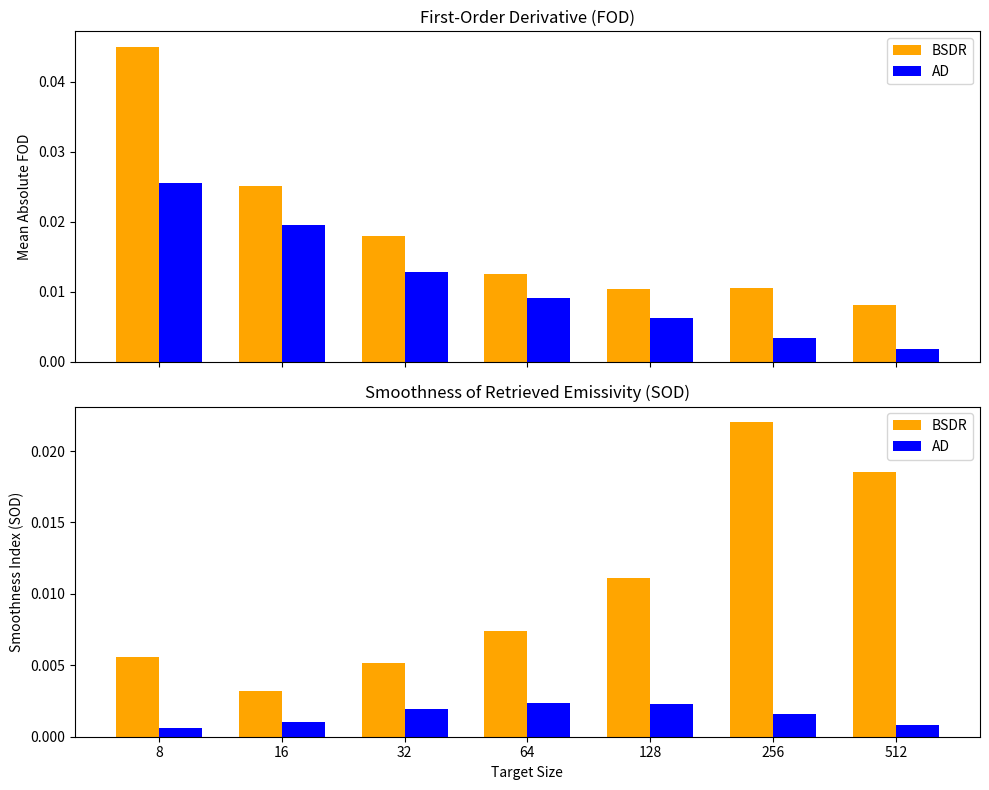

The matplotlib source for this figure:
import matplotlib.pyplot as plt
import numpy as np

targets = [8, 16, 32, 64, 128, 256, 512]
x = np.arange(len(targets))
width = 0.35

ad_fod = [0.025567008523671567, 0.019557029730651137, 0.012735128883764095, 0.009069849940749383, 0.0061983064809726885, 0.0033541600931887203, 0.0017285210658695312]
bsdr_fod = [0.04494568606716215, 0.025030217751924072, 0.0180059946563843, 0.012460053023123448, 0.01029585420948087, 0.01056201680812799, 0.008025800773500787]

ad_sod = [0.000581878706863133, 0.0010505676454760065, 0.0019683843627024394, 0.0023500523278014245, 0.002305073317380386, 0.0015673754996414037, 0.0008005993752789955]
bsdr_sod = [0.0055583479802947, 0.0032004353197932936, 0.00514629455448515, 0.007428957965655262, 0.011144701379950587, 0.02201340014536987, 0.018512094254542283]

fig, axs = plt.subplots(2, 1, figsize=(10, 8), sharex=True)

axs[0].bar(x - width/2, bsdr_fod, width, color='orange', label='BSDR')
axs[0].bar(x + width/2, ad_fod, width, color='blue', label='AD')
axs[0].set_ylabel('Mean Absolute FOD')
axs[0].set_title('First-Order Derivative (FOD)')
axs[0].legend()

axs[1].bar(x - width/2, bsdr_sod, width, color='orange', label='BSDR')
axs[1].bar(x + width/2, ad_sod, width, color='blue', label='AD')
axs[1].set_ylabel('Smoothness Index (SOD)')
axs[1].set_title('Smoothness of Retrieved Emissivity (SOD)')
axs[1].set_xticks(x)
axs[1].set_xticklabels(targets)
axs[1].set_xlabel('Target Size')
axs[1].legend()

plt.tight_layout()
plt.show()
